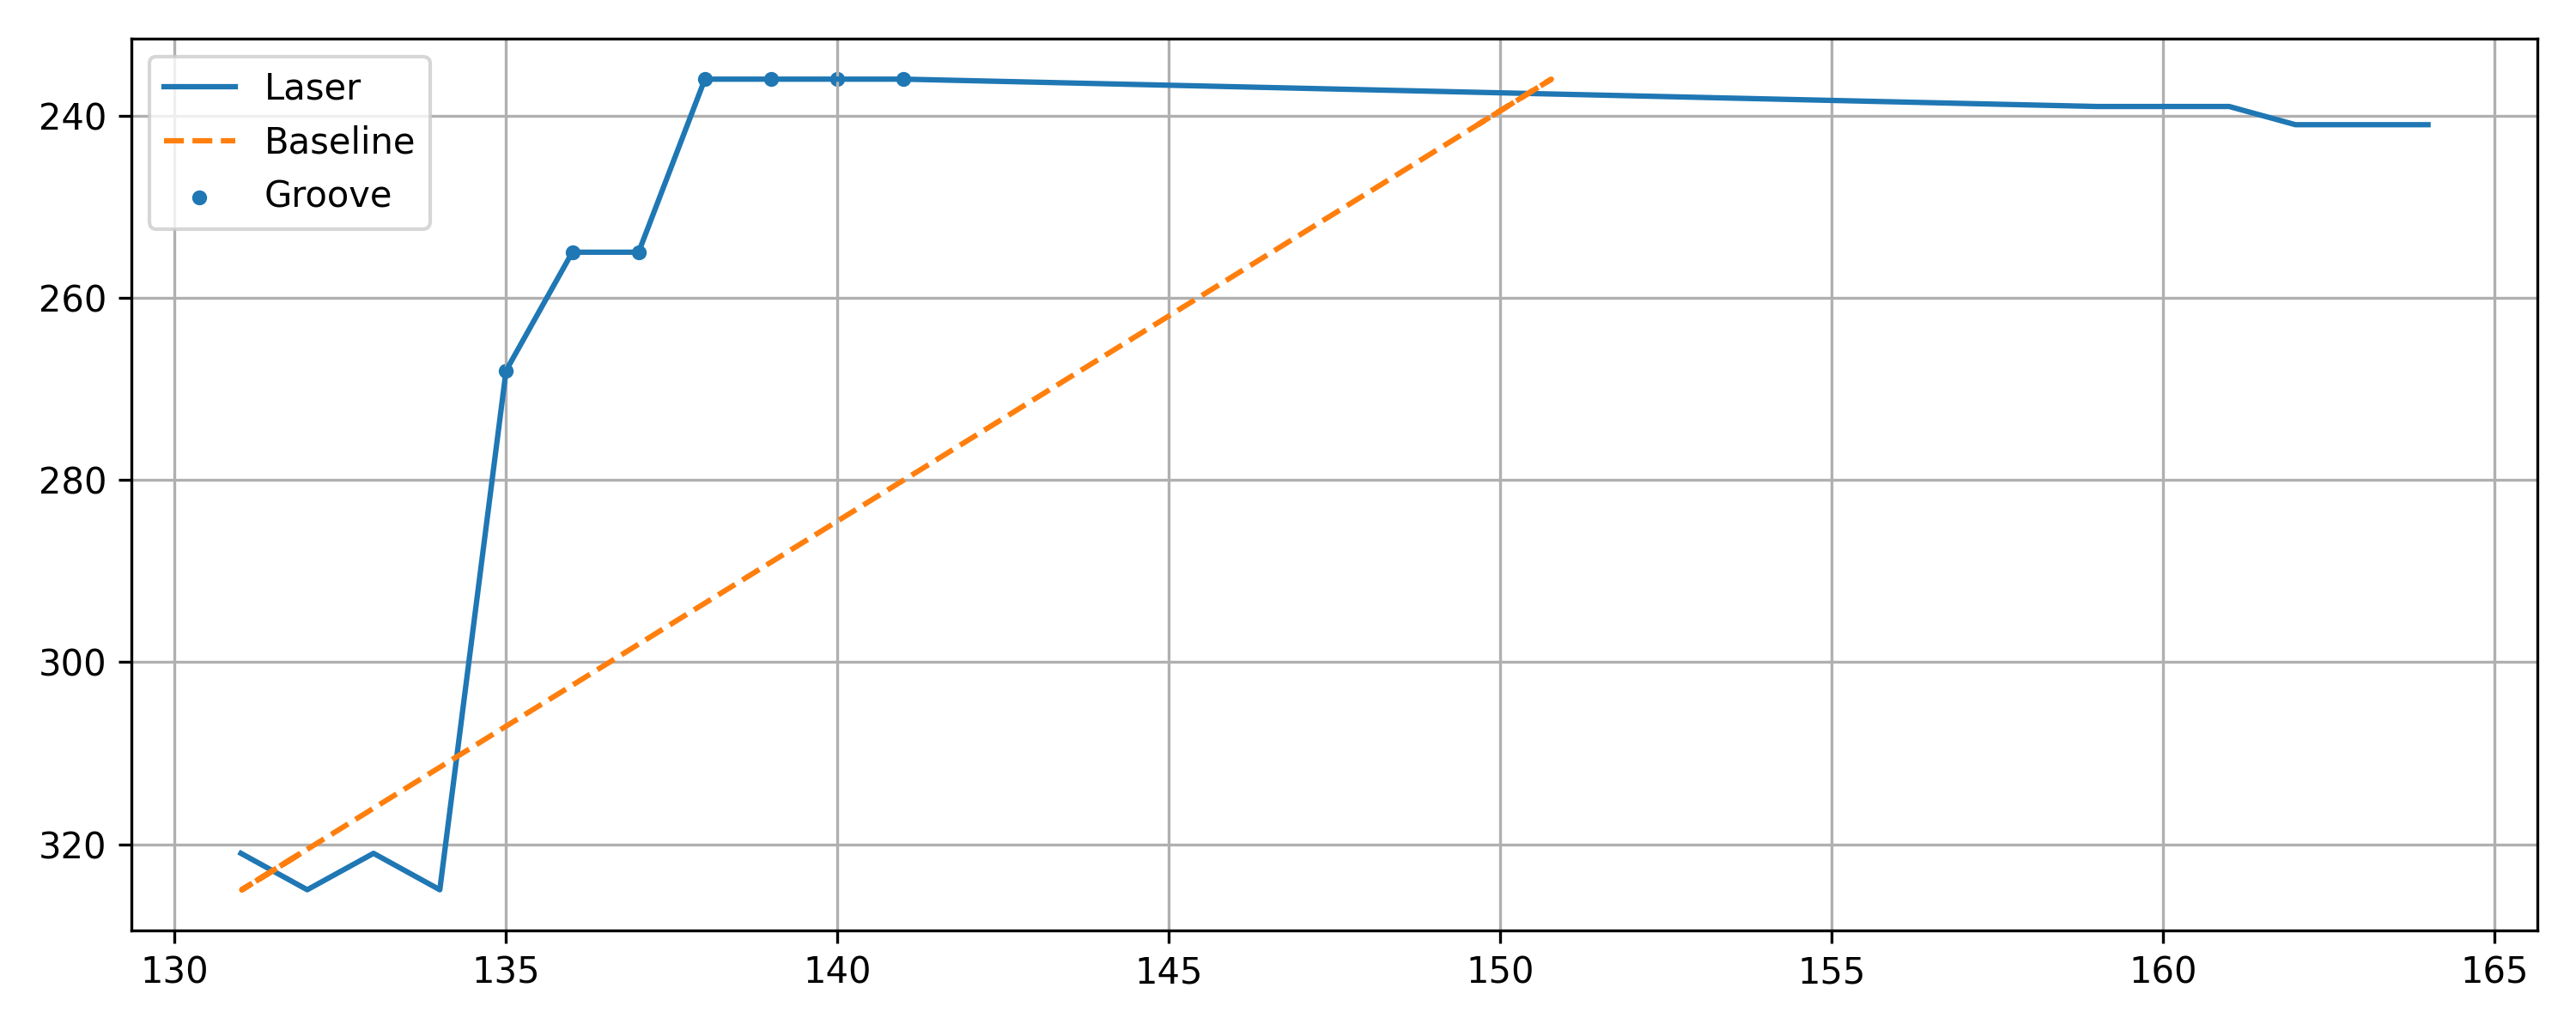

Source data for this figure (header and first rows):
x, y, baseline, depth, groove
131, 321, 131.9, 0.9016, 0
132, 325, 131, -0.9864, 0
133, 321, 131.9, -1.098, 0
134, 325, 131, -2.986, 0
135, 268, 143.7, 8.668, 1
136, 255, 146.6, 10.55, 1
137, 255, 146.6, 9.554, 1
138, 236, 150.8, 12.77, 1
139, 236, 150.8, 11.77, 1
140, 236, 150.8, 10.77, 1
141, 236, 150.8, 9.772, 1
159, 239, 150.1, -8.894, 0
160, 239, 150.1, -9.894, 0
161, 239, 150.1, -10.89, 0
162, 241, 149.7, -12.34, 0
163, 241, 149.7, -13.34, 0
164, 241, 149.7, -14.34, 0
